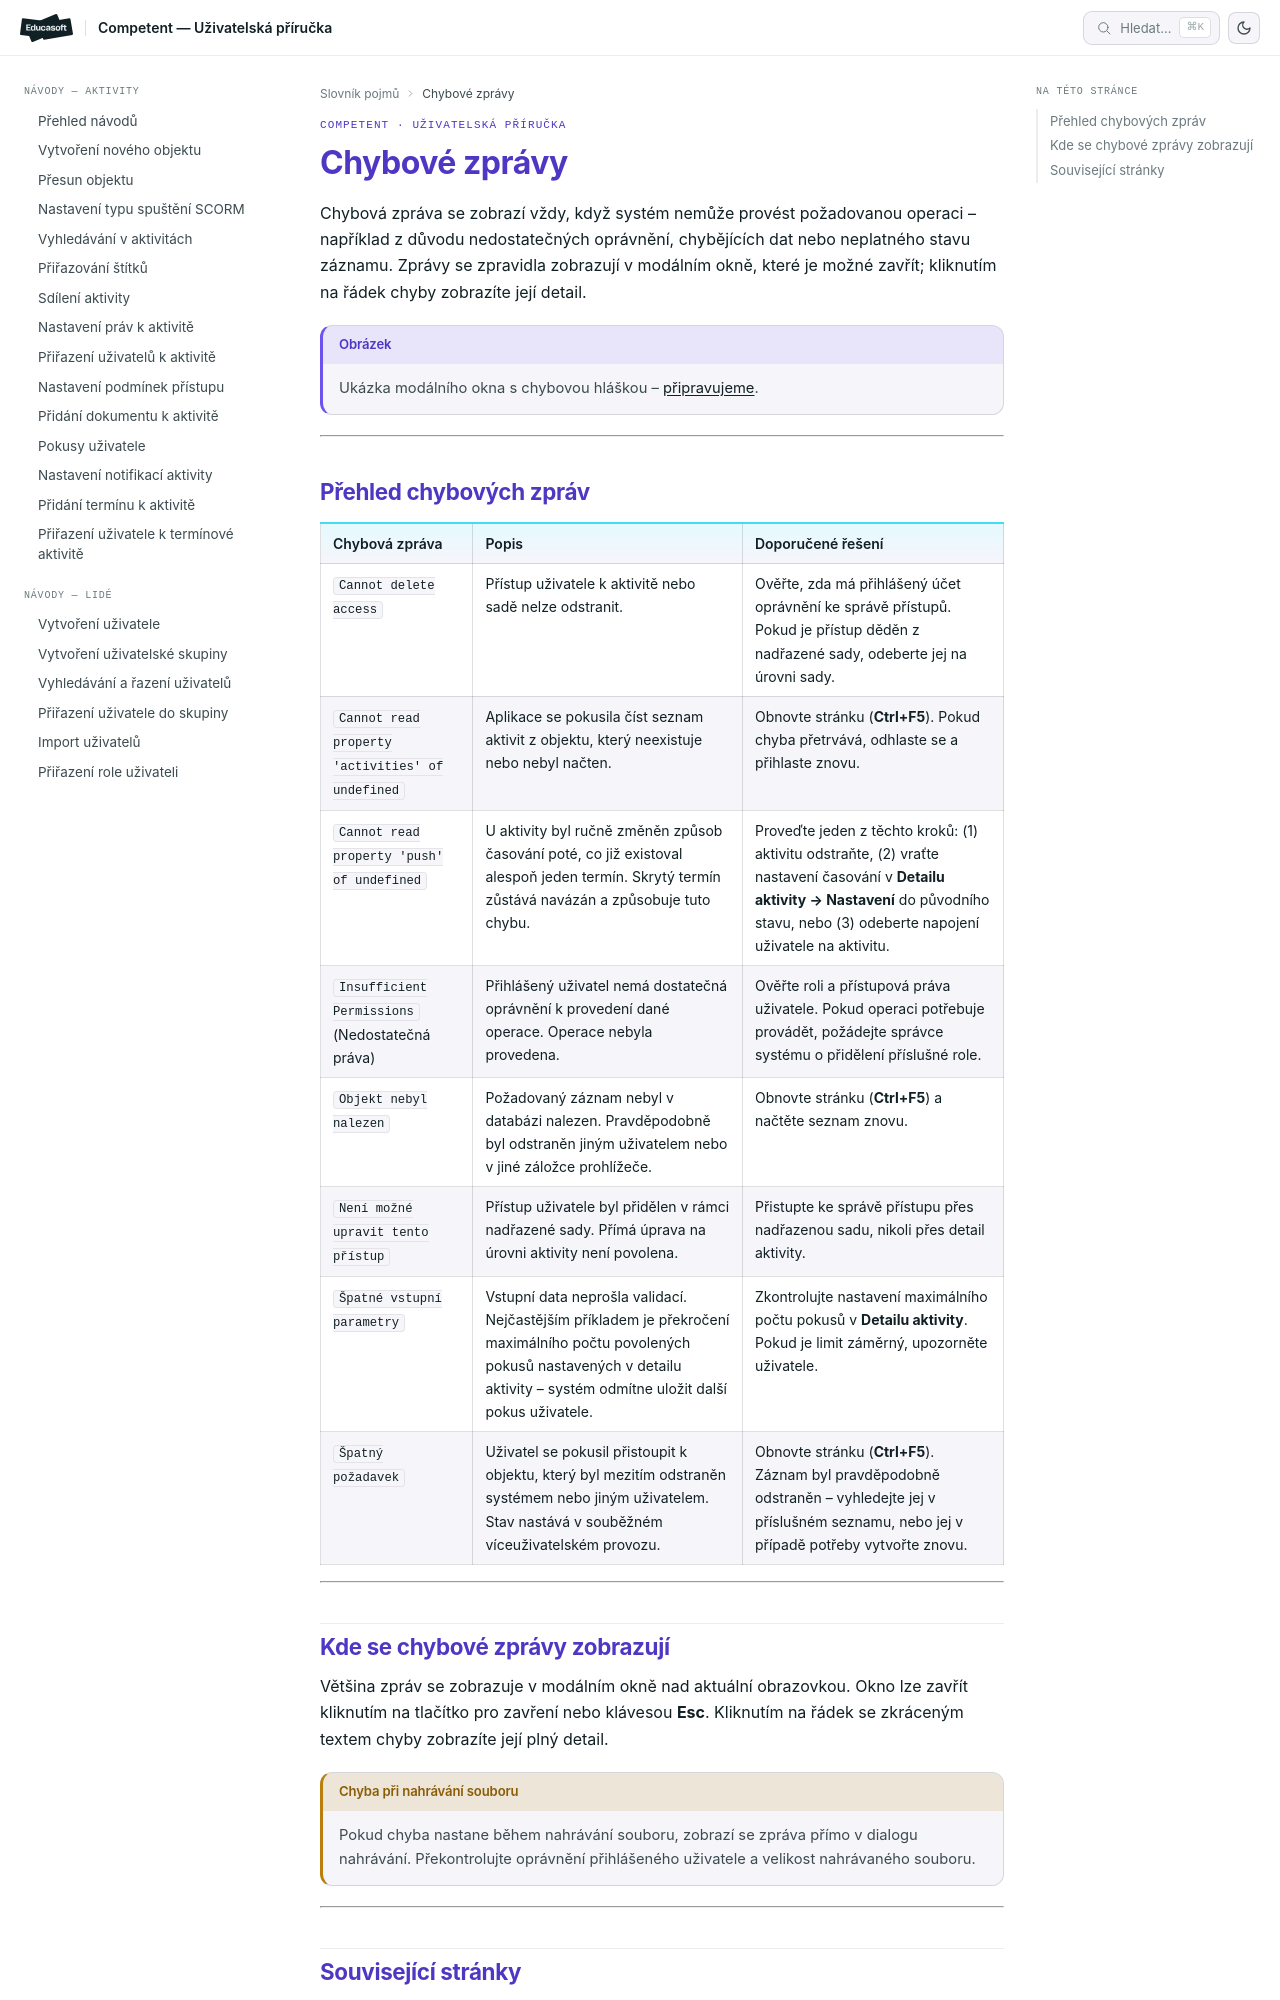

repository: EducasoftSolutions/competent-documentation · page: pro-administratory/reference/chybove-zpravy/index.html · generator: mkdocs

# Chybové zprávy

Chybová zpráva se zobrazí vždy, když systém nemůže provést požadovanou operaci – například z důvodu nedostatečných oprávnění, chybějících dat nebo neplatného stavu záznamu. Zprávy se zpravidla zobrazují v modálním okně, které je možné zavřít; kliknutím na řádek chyby zobrazíte její detail.

!!! note "Obrázek"
    Ukázka modálního okna s chybovou hláškou – [připravujeme](#).

---

## Přehled chybových zpráv

| Chybová zpráva | Popis | Doporučené řešení |
|---|---|---|
| `Cannot delete access` | Přístup uživatele k aktivitě nebo sadě nelze odstranit. | Ověřte, zda má přihlášený účet oprávnění ke správě přístupů. Pokud je přístup děděn z nadřazené sady, odeberte jej na úrovni sady. |
| `Cannot read property 'activities' of undefined` | Aplikace se pokusila číst seznam aktivit z objektu, který neexistuje nebo nebyl načten. | Obnovte stránku (**Ctrl+F5**). Pokud chyba přetrvává, odhlaste se a přihlaste znovu. |
| `Cannot read property 'push' of undefined` | U aktivity byl ručně změněn způsob časování poté, co již existoval alespoň jeden termín. Skrytý termín zůstává navázán a způsobuje tuto chybu. | Proveďte jeden z těchto kroků: (1) aktivitu odstraňte, (2) vraťte nastavení časování v **Detailu aktivity → Nastavení** do původního stavu, nebo (3) odeberte napojení uživatele na aktivitu. |
| `Insufficient Permissions` (Nedostatečná práva) | Přihlášený uživatel nemá dostatečná oprávnění k provedení dané operace. Operace nebyla provedena. | Ověřte roli a přístupová práva uživatele. Pokud operaci potřebuje provádět, požádejte správce systému o přidělení příslušné role. |
| `Objekt nebyl nalezen` | Požadovaný záznam nebyl v databázi nalezen. Pravděpodobně byl odstraněn jiným uživatelem nebo v jiné záložce prohlížeče. | Obnovte stránku (**Ctrl+F5**) a načtěte seznam znovu. |
| `Není možné upravit tento přístup` | Přístup uživatele byl přidělen v rámci nadřazené sady. Přímá úprava na úrovni aktivity není povolena. | Přistupte ke správě přístupu přes nadřazenou sadu, nikoli přes detail aktivity. |
| `Špatné vstupní parametry` | Vstupní data neprošla validací. Nejčastějším příkladem je překročení maximálního počtu povolených pokusů nastavených v detailu aktivity – systém odmítne uložit další pokus uživatele. | Zkontrolujte nastavení maximálního počtu pokusů v **Detailu aktivity**. Pokud je limit záměrný, upozorněte uživatele. |
| `Špatný požadavek` | Uživatel se pokusil přistoupit k objektu, který byl mezitím odstraněn systémem nebo jiným uživatelem. Stav nastává v souběžném víceuživatelském provozu. | Obnovte stránku (**Ctrl+F5**). Záznam byl pravděpodobně odstraněn – vyhledejte jej v příslušném seznamu, nebo jej v případě potřeby vytvořte znovu. |

---
